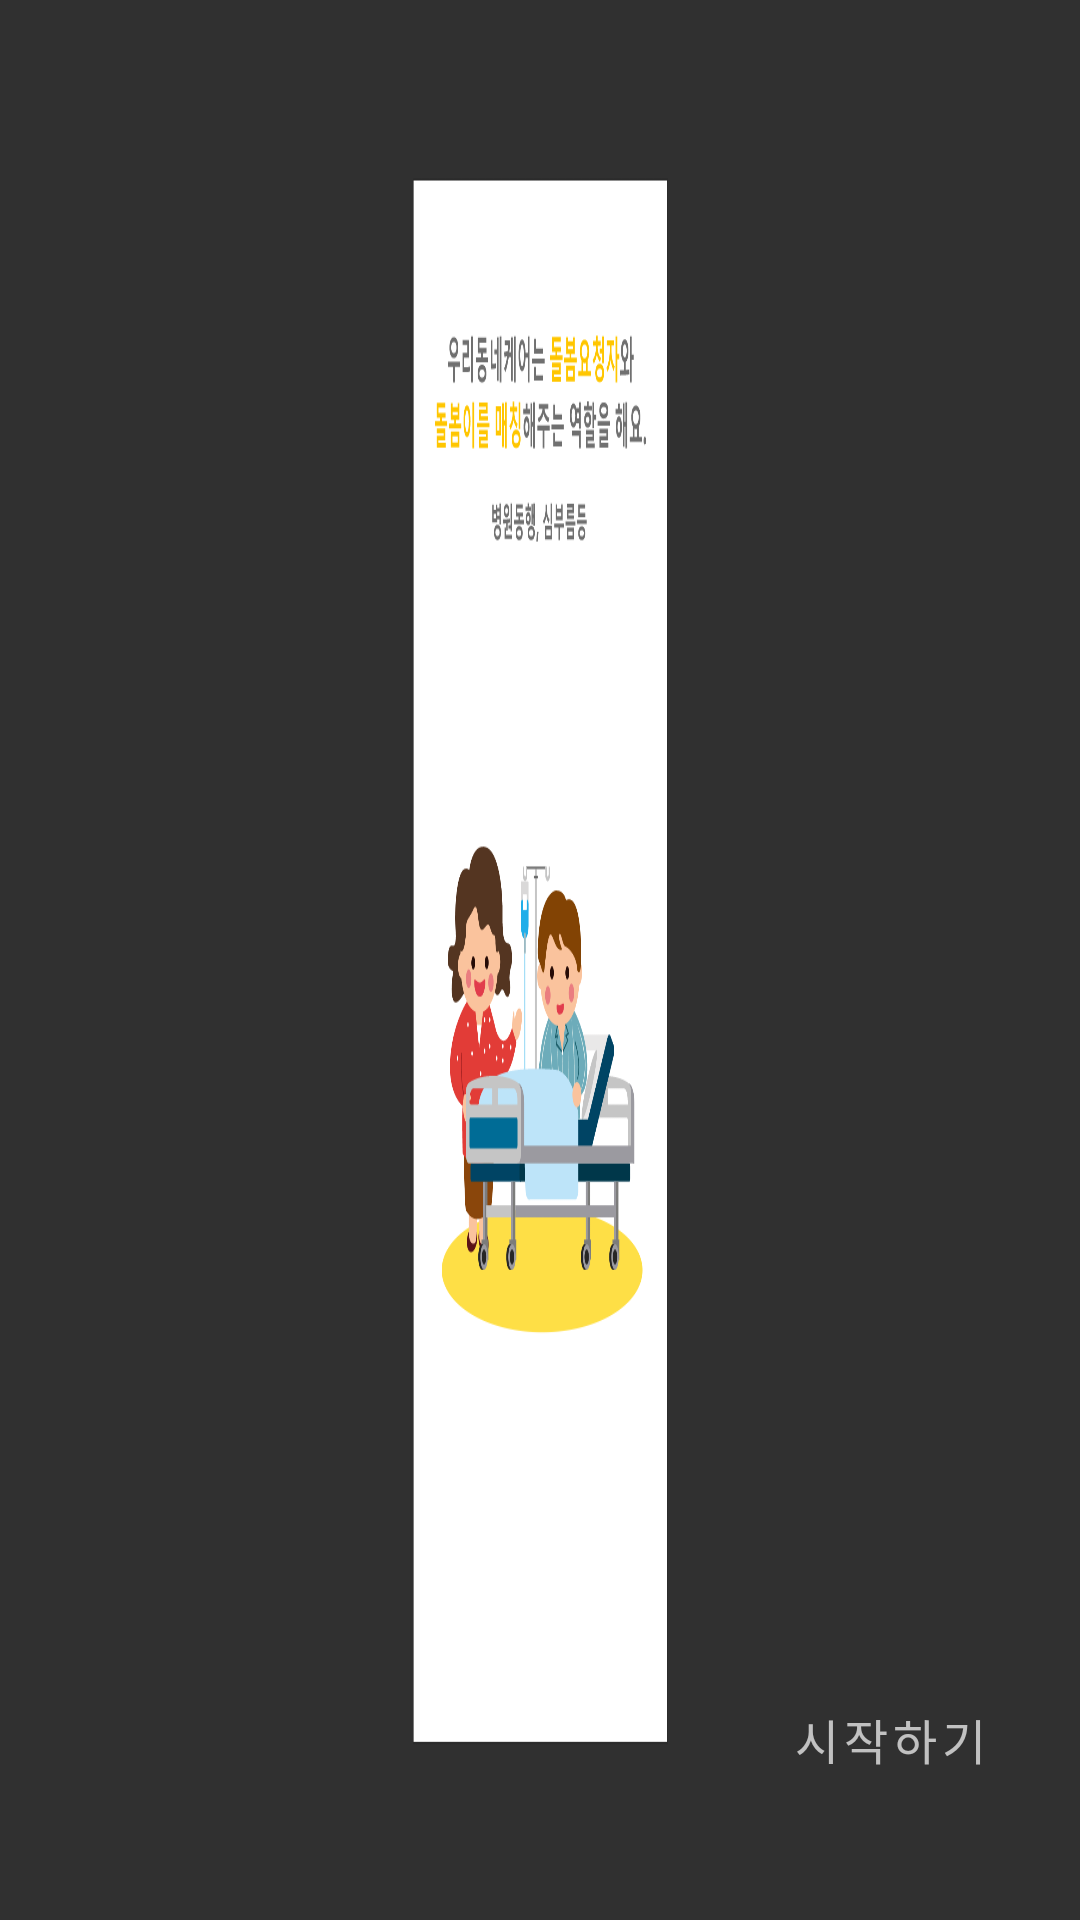

Here is an Android app screen rendered from its layout file. Give the layout XML and the strings, colors and styles it references.
<!-- AndroidManifest.xml: application theme Theme.AppCompat.NoActionBar -->
<!-- res/layout/fragment_intro2.xml -->
<?xml version="1.0" encoding="utf-8"?>
<androidx.constraintlayout.widget.ConstraintLayout  xmlns:android="http://schemas.android.com/apk/res/android"
    xmlns:app="http://schemas.android.com/apk/res-auto"
    xmlns:tools="http://schemas.android.com/tools"
    android:layout_width="match_parent"
    android:layout_height="match_parent"
    android:background="@drawable/intro2">

    <androidx.constraintlayout.widget.ConstraintLayout
        android:id="@+id/btn_start"
        android:layout_width="100dp"
        android:layout_height="50dp"
        android:background="?attr/selectableItemBackgroundBorderless"
        android:clickable="true"
        android:focusable="true"
        app:layout_constraintBottom_toBottomOf="@+id/tv_btn_start"
        app:layout_constraintEnd_toEndOf="@+id/tv_btn_start"
        app:layout_constraintStart_toStartOf="@+id/tv_btn_start"
        app:layout_constraintTop_toTopOf="@+id/tv_btn_start">

        
        
        
        
        
        
        
        
        
        

    </androidx.constraintlayout.widget.ConstraintLayout>

    <TextView
        android:id="@+id/tv_btn_start"
        android:layout_width="wrap_content"
        android:layout_height="22dp"
        android:layout_marginStart="234dp"
        android:layout_marginBottom="50dp"
        android:letterSpacing="0.1"
        android:text="@string/action_start"
        android:textSize="16sp"
        app:layout_constraintBottom_toBottomOf="parent"
        app:layout_constraintEnd_toEndOf="parent"
        app:layout_constraintStart_toStartOf="parent"
        tools:targetApi="lollipop" />

</androidx.constraintlayout.widget.ConstraintLayout>
<!-- resources referenced by this layout -->
<resources>
  <!-- drawable intro2: png bitmap (drawable, 163760 bytes) -->
  <string name="action_start">시작하기</string>
</resources>
